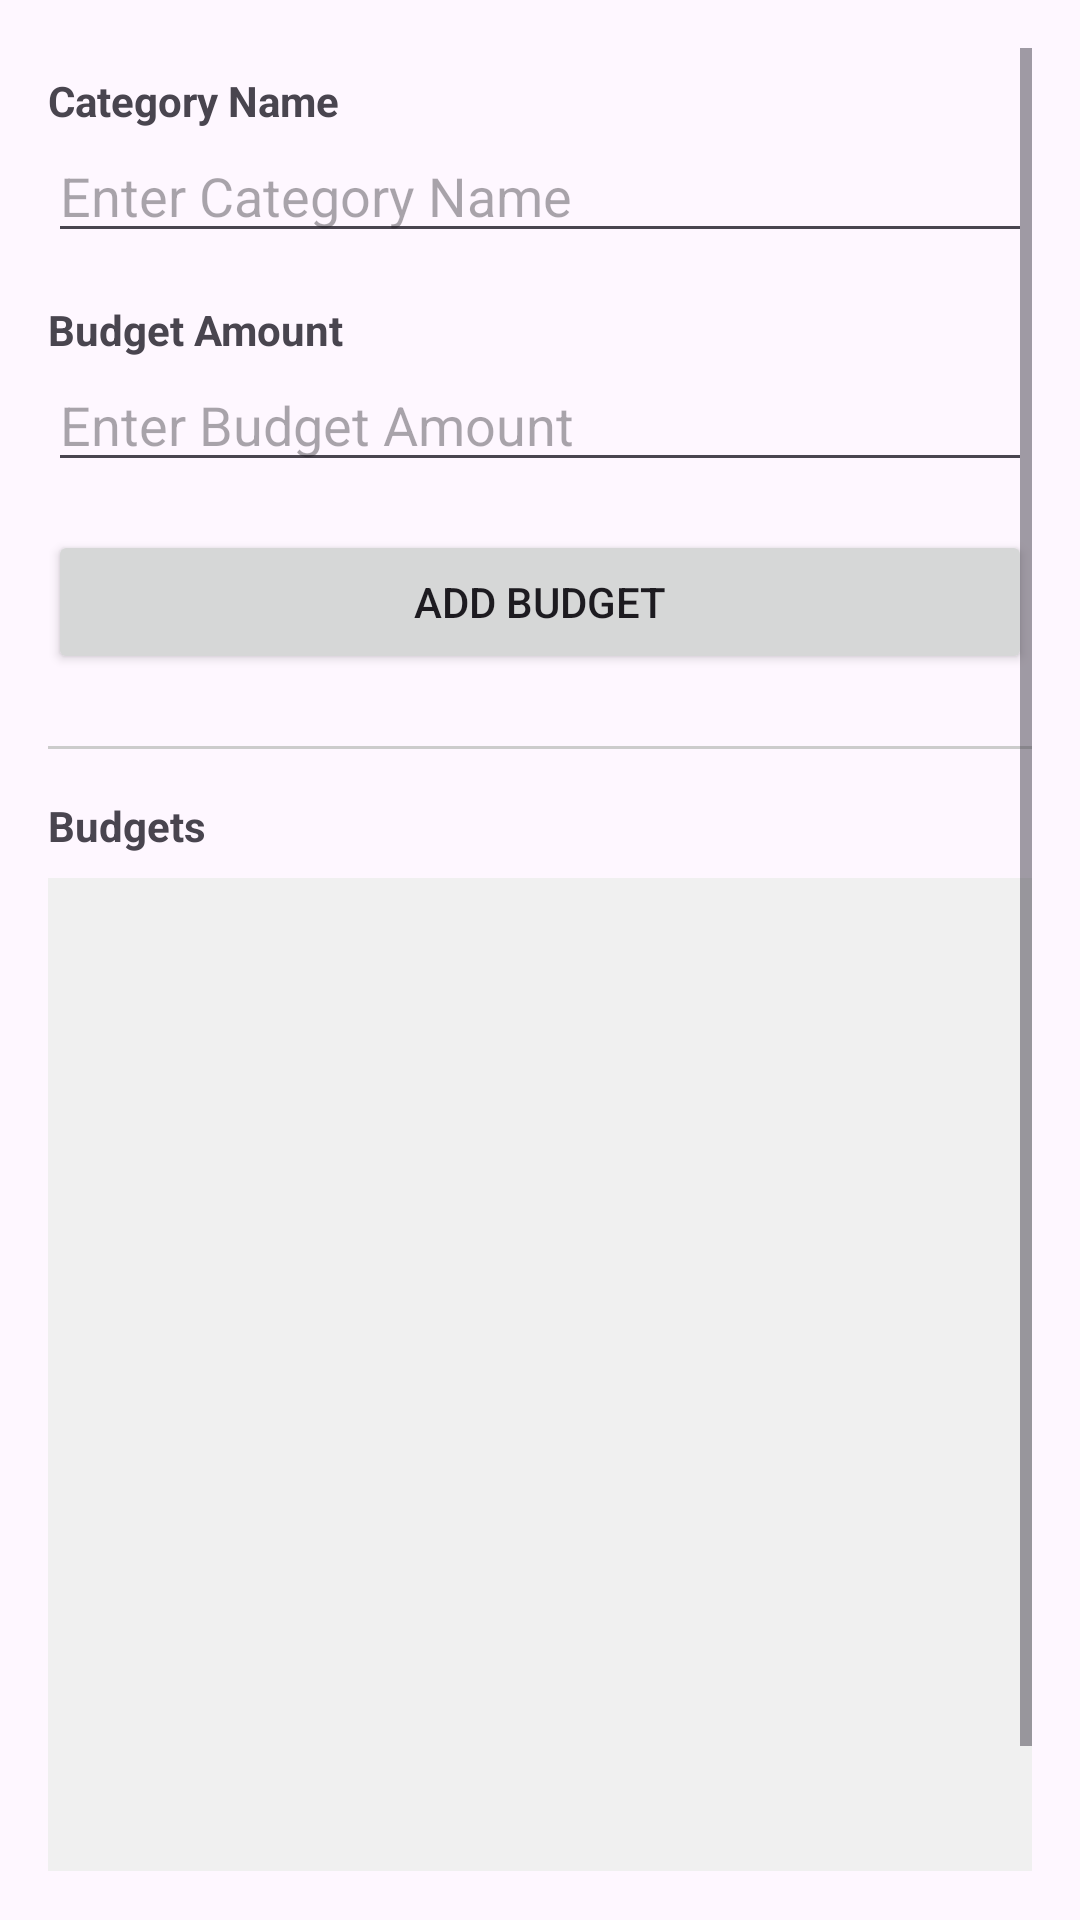

Produce the Android XML layout that renders to this screen, including the resource entries it uses.
<!-- AndroidManifest.xml: application theme Theme.OdysseyAPp -->
<!-- res/layout/fragment_category.xml -->
<?xml version="1.0" encoding="utf-8"?>
<ScrollView xmlns:android="http://schemas.android.com/apk/res/android"
    android:layout_width="match_parent"
    android:layout_height="match_parent"
    android:padding="16dp">

    <LinearLayout
        android:layout_width="match_parent"
        android:layout_height="wrap_content"
        android:orientation="vertical">

        
        <TextView
            android:layout_width="wrap_content"
            android:layout_height="wrap_content"
            android:text="Category Name"
            android:textStyle="bold"
            android:layout_marginTop="8dp" />

        <EditText
            android:id="@+id/CategoryName"
            android:layout_width="match_parent"
            android:layout_height="wrap_content"
            android:hint="Enter Category Name"
            android:inputType="text"
            android:layout_marginBottom="16dp" />

        <TextView
            android:layout_width="wrap_content"
            android:layout_height="wrap_content"
            android:text="Budget Amount"
            android:textStyle="bold" />

        <EditText
            android:id="@+id/budgetAmountField"
            android:layout_width="match_parent"
            android:layout_height="wrap_content"
            android:hint="Enter Budget Amount"
            android:inputType="numberDecimal"
            android:layout_marginBottom="16dp" />

        
        <Button
            android:id="@+id/addButton"
            android:layout_width="match_parent"
            android:layout_height="wrap_content"
            android:text="Add Budget"
            android:layout_marginBottom="24dp" />

        
        <View
            android:layout_width="match_parent"
            android:layout_height="1dp"
            android:background="#CCCCCC"
            android:layout_marginBottom="16dp" />

        
        <TextView
            android:layout_width="wrap_content"
            android:layout_height="wrap_content"
            android:text="Budgets"
            android:textStyle="bold"
            android:layout_marginBottom="8dp" />

        <androidx.recyclerview.widget.RecyclerView
            android:id="@+id/budgetsRecyclerView"
            android:layout_width="match_parent"
            android:layout_height="331dp"
            android:layout_marginBottom="16dp"
            android:background="#F0F0F0" />

        
        <Button
            android:id="@+id/saveButton"
            android:layout_width="match_parent"
            android:layout_height="wrap_content"
            android:text="Save All Budgets" />
    </LinearLayout>
</ScrollView>
<!-- resources referenced by this layout -->
<resources>
  <style name="Theme.OdysseyAPp" parent="Base.Theme.OdysseyAPp" />
  <style name="Base.Theme.OdysseyAPp" parent="Theme.Material3.DayNight.NoActionBar">
          
          
      </style>
</resources>
